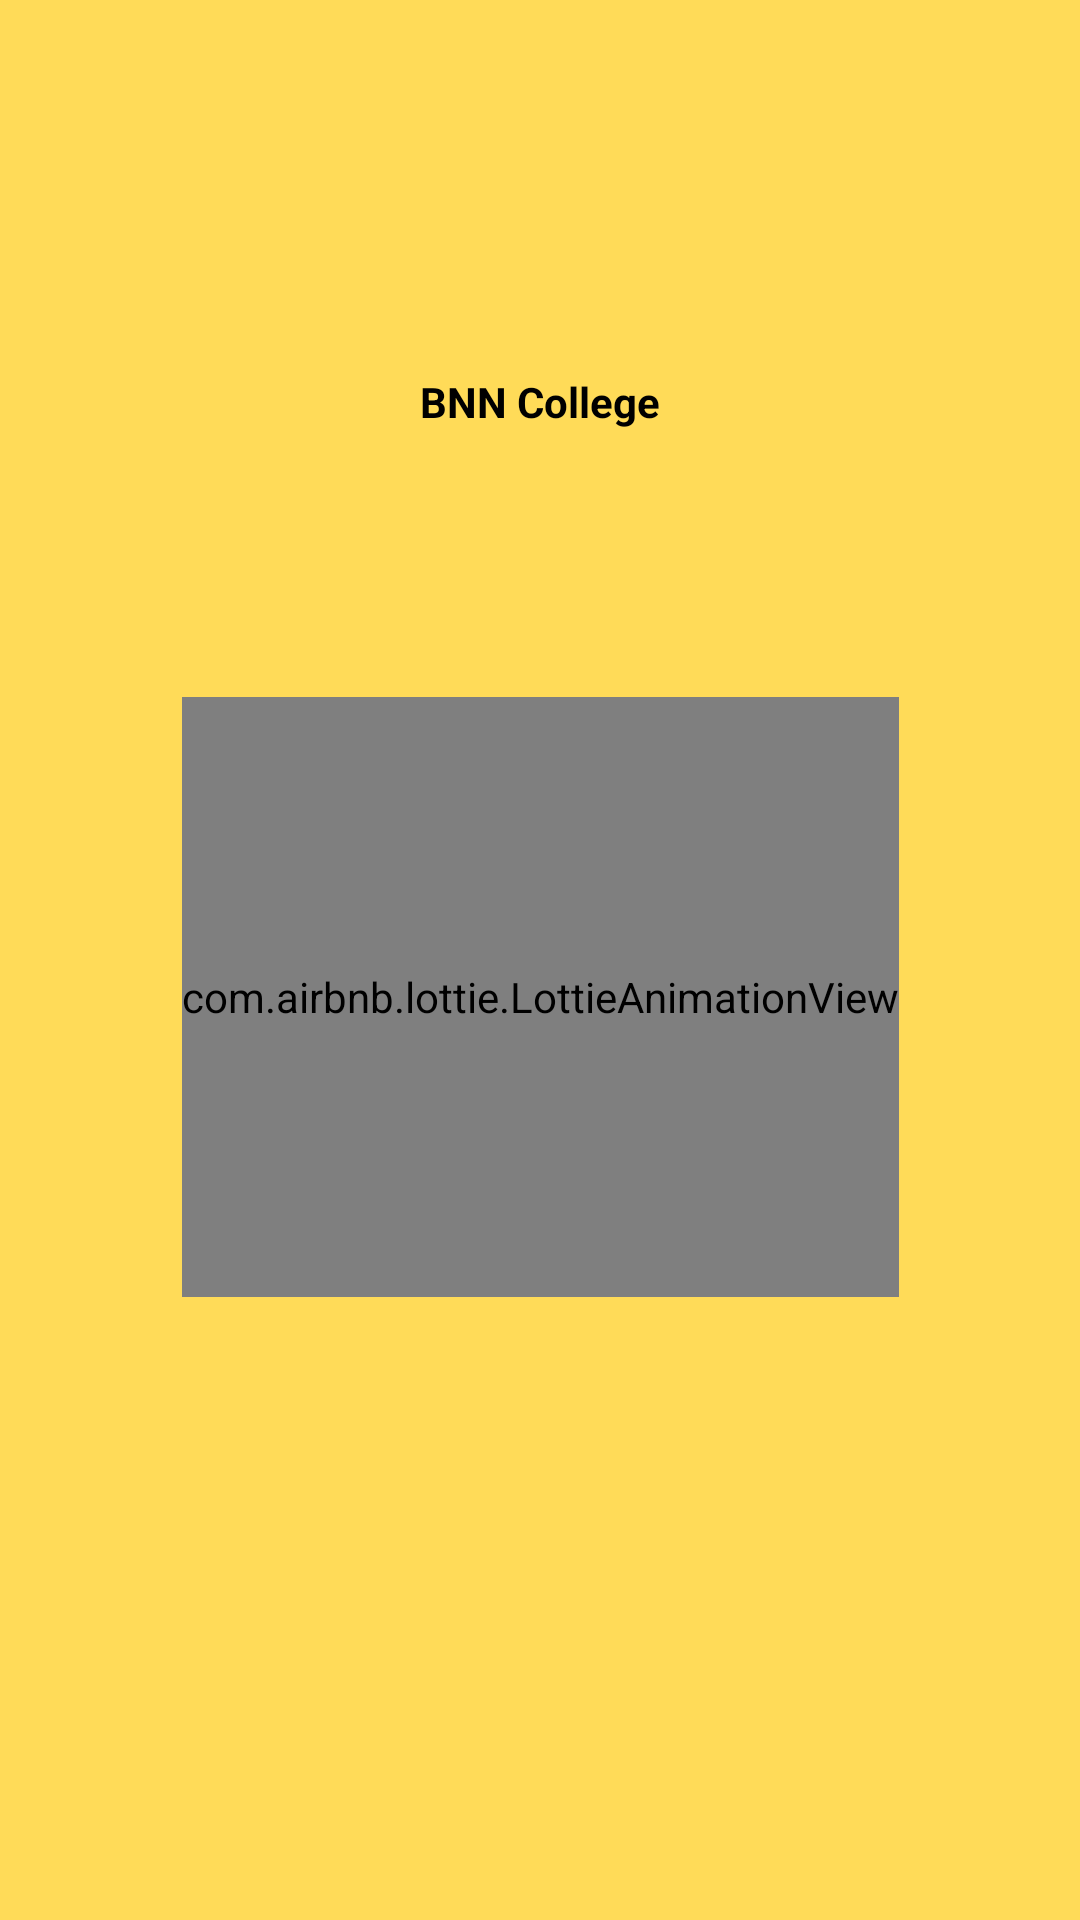

Write the Android layout XML for this screen, with the resource values it uses.
<!-- AndroidManifest.xml: application theme Theme.BnnCollegeEConnect -->
<!-- res/layout/activity_splash_screen.xml -->
<?xml version="1.0" encoding="utf-8"?>
<androidx.constraintlayout.widget.ConstraintLayout xmlns:android="http://schemas.android.com/apk/res/android"
    xmlns:app="http://schemas.android.com/apk/res-auto"
    xmlns:tools="http://schemas.android.com/tools"
    android:layout_width="match_parent"
    android:layout_height="match_parent"
    tools:context=".SplashScreen.SplashScreen">


    <ImageView
        android:id="@+id/img"
        android:layout_width="900dp"
        android:layout_height="900dp"
        android:background="@color/mustard_yellow"
        android:scaleType="fitXY"
        app:layout_constraintBottom_toBottomOf="parent"
        app:layout_constraintEnd_toEndOf="parent"
        app:layout_constraintStart_toStartOf="parent"
        app:layout_constraintTop_toTopOf="parent" />

    <ImageView
        android:id="@+id/logo"
        android:layout_width="70dp"
        android:layout_height="70dp"
        android:src="@drawable/adminapplogo"
        app:layout_constraintBottom_toBottomOf="parent"
        app:layout_constraintEnd_toEndOf="parent"
        app:layout_constraintStart_toStartOf="parent"
        app:layout_constraintTop_toTopOf="parent"
        app:layout_constraintVertical_bias=".1" />

    <TextView
        android:id="@+id/collegeNameTxt"
        android:layout_width="300dp"
        android:layout_height="wrap_content"
        android:gravity="center"
        android:text="BNN College"
        android:textColor="@color/black"
        android:textStyle="bold"
        app:layout_constraintBottom_toBottomOf="parent"
        app:layout_constraintEnd_toEndOf="parent"
        app:layout_constraintStart_toStartOf="parent"
        app:layout_constraintTop_toTopOf="parent"
        app:layout_constraintVertical_bias=".2" />

    <com.airbnb.lottie.LottieAnimationView
        android:id="@+id/lottie"
        android:layout_width="wrap_content"
        android:layout_height="200dp"
        app:layout_constraintBottom_toBottomOf="parent"
        app:layout_constraintEnd_toEndOf="parent"
        app:layout_constraintStart_toStartOf="parent"
        app:layout_constraintTop_toBottomOf="@+id/collegeNameTxt"
        app:layout_constraintVertical_bias=".3"
        app:lottie_autoPlay="true"
        app:lottie_rawRes="@raw/collegestudentjumping" />


</androidx.constraintlayout.widget.ConstraintLayout>
<!-- resources referenced by this layout -->
<resources>
  <color name="black">#FF000000</color>
  <color name="mustard_yellow">#FFDB58</color>
  <style name="Theme.BnnCollegeEConnect" parent="Theme.MaterialComponents.DayNight.DarkActionBar">
          
          <item name="colorPrimary">@color/purple_500</item>
          <item name="colorPrimaryVariant">@color/purple_700</item>
          <item name="colorOnPrimary">@color/white</item>
          
          <item name="colorSecondary">@color/teal_200</item>
          <item name="colorSecondaryVariant">@color/teal_700</item>
          <item name="colorOnSecondary">@color/black</item>
          
          <item name="android:statusBarColor" tools:targetApi="l">?attr/colorPrimaryVariant</item>
          
      </style>
  <color name="purple_500">#FF6200EE</color>
  <color name="purple_700">#FF3700B3</color>
  <color name="white">#FFFFFFFF</color>
  <color name="teal_200">#FF03DAC5</color>
  <color name="teal_700">#FF018786</color>
</resources>
